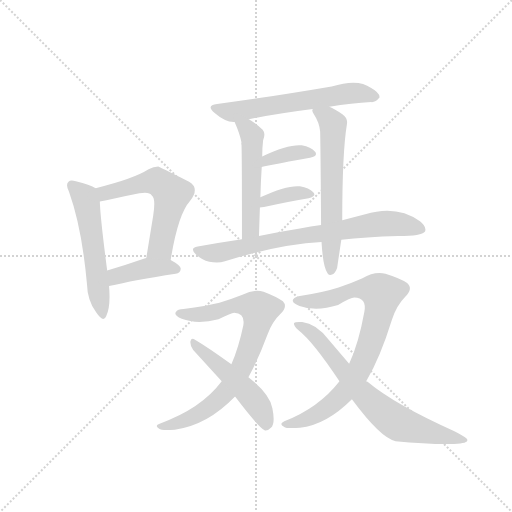
t = 0.00 s
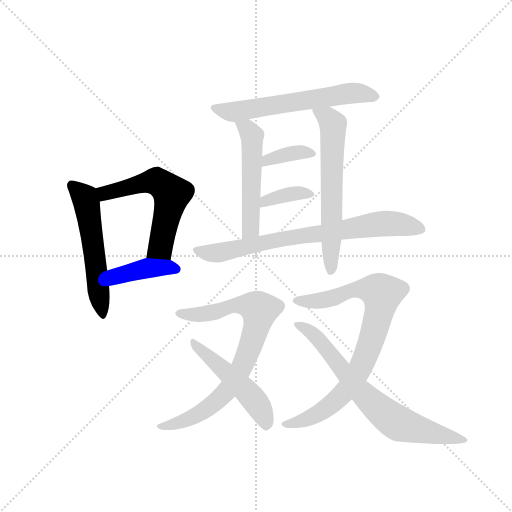
t = 1.90 s
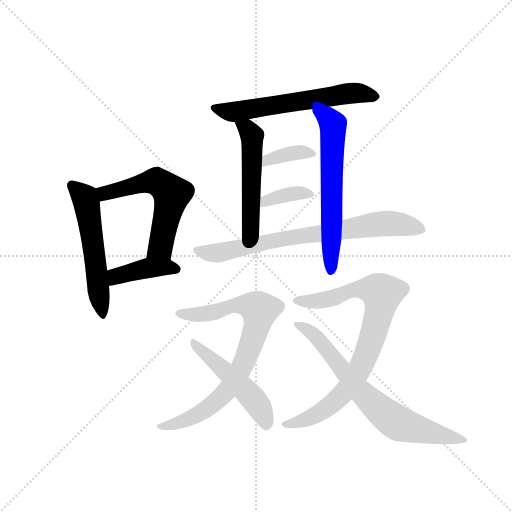
t = 3.81 s
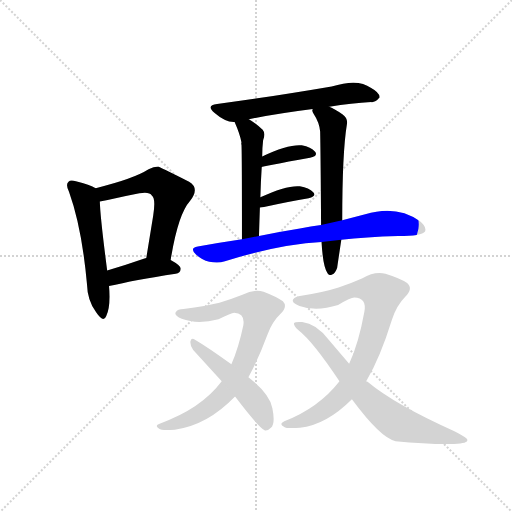
t = 5.71 s
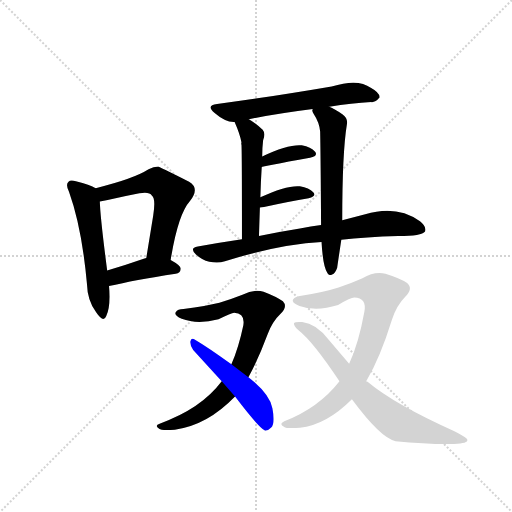
t = 7.61 s
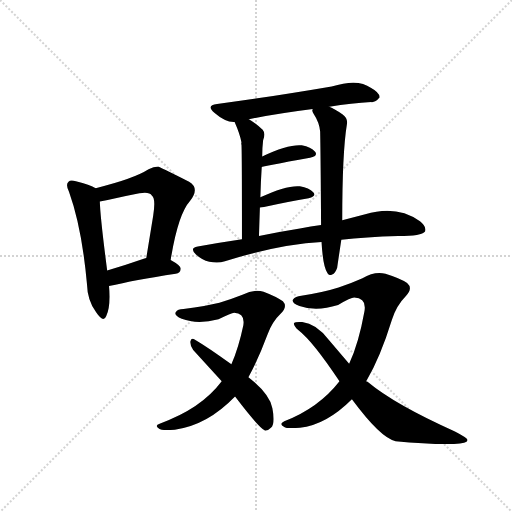
t = 9.52 s

The animated SVG that drew these frames (rendered in a browser with its animation timeline set to each time). Animation: 13 CSS @keyframes rules; one cycle of 9.52 s.

<svg version="1.1" viewBox="0 0 1024 1024" xmlns="http://www.w3.org/2000/svg">
  <g stroke="lightgray" stroke-dasharray="1,1" stroke-width="1" transform="scale(4, 4)">
    <line x1="0" y1="0" x2="256" y2="256"></line>
    <line x1="256" y1="0" x2="0" y2="256"></line>
    <line x1="128" y1="0" x2="128" y2="256"></line>
    <line x1="0" y1="128" x2="256" y2="128"></line>
  </g>
  <g transform="scale(0.92, -0.92) translate(60, -900)">
    <style type="text/css">
      
        @keyframes keyframes0 {
          from {
            stroke: blue;
            stroke-dashoffset: 549;
            stroke-width: 128;
          }
          64% {
            animation-timing-function: step-end;
            stroke: blue;
            stroke-dashoffset: 0;
            stroke-width: 128;
          }
          to {
            stroke: black;
            stroke-width: 1024;
          }
        }
        #make-me-a-hanzi-animation-0 {
          animation: keyframes0 0.69677734375s both;
          animation-delay: 0s;
          animation-timing-function: linear;
        }
      
        @keyframes keyframes1 {
          from {
            stroke: blue;
            stroke-dashoffset: 574;
            stroke-width: 128;
          }
          65% {
            animation-timing-function: step-end;
            stroke: blue;
            stroke-dashoffset: 0;
            stroke-width: 128;
          }
          to {
            stroke: black;
            stroke-width: 1024;
          }
        }
        #make-me-a-hanzi-animation-1 {
          animation: keyframes1 0.7171223958333334s both;
          animation-delay: 0.69677734375s;
          animation-timing-function: linear;
        }
      
        @keyframes keyframes2 {
          from {
            stroke: blue;
            stroke-dashoffset: 408;
            stroke-width: 128;
          }
          57% {
            animation-timing-function: step-end;
            stroke: blue;
            stroke-dashoffset: 0;
            stroke-width: 128;
          }
          to {
            stroke: black;
            stroke-width: 1024;
          }
        }
        #make-me-a-hanzi-animation-2 {
          animation: keyframes2 0.58203125s both;
          animation-delay: 1.4138997395833335s;
          animation-timing-function: linear;
        }
      
        @keyframes keyframes3 {
          from {
            stroke: blue;
            stroke-dashoffset: 608;
            stroke-width: 128;
          }
          66% {
            animation-timing-function: step-end;
            stroke: blue;
            stroke-dashoffset: 0;
            stroke-width: 128;
          }
          to {
            stroke: black;
            stroke-width: 1024;
          }
        }
        #make-me-a-hanzi-animation-3 {
          animation: keyframes3 0.7447916666666666s both;
          animation-delay: 1.9959309895833335s;
          animation-timing-function: linear;
        }
      
        @keyframes keyframes4 {
          from {
            stroke: blue;
            stroke-dashoffset: 513;
            stroke-width: 128;
          }
          63% {
            animation-timing-function: step-end;
            stroke: blue;
            stroke-dashoffset: 0;
            stroke-width: 128;
          }
          to {
            stroke: black;
            stroke-width: 1024;
          }
        }
        #make-me-a-hanzi-animation-4 {
          animation: keyframes4 0.66748046875s both;
          animation-delay: 2.74072265625s;
          animation-timing-function: linear;
        }
      
        @keyframes keyframes5 {
          from {
            stroke: blue;
            stroke-dashoffset: 621;
            stroke-width: 128;
          }
          67% {
            animation-timing-function: step-end;
            stroke: blue;
            stroke-dashoffset: 0;
            stroke-width: 128;
          }
          to {
            stroke: black;
            stroke-width: 1024;
          }
        }
        #make-me-a-hanzi-animation-5 {
          animation: keyframes5 0.75537109375s both;
          animation-delay: 3.408203125s;
          animation-timing-function: linear;
        }
      
        @keyframes keyframes6 {
          from {
            stroke: blue;
            stroke-dashoffset: 366;
            stroke-width: 128;
          }
          54% {
            animation-timing-function: step-end;
            stroke: blue;
            stroke-dashoffset: 0;
            stroke-width: 128;
          }
          to {
            stroke: black;
            stroke-width: 1024;
          }
        }
        #make-me-a-hanzi-animation-6 {
          animation: keyframes6 0.5478515625s both;
          animation-delay: 4.16357421875s;
          animation-timing-function: linear;
        }
      
        @keyframes keyframes7 {
          from {
            stroke: blue;
            stroke-dashoffset: 367;
            stroke-width: 128;
          }
          54% {
            animation-timing-function: step-end;
            stroke: blue;
            stroke-dashoffset: 0;
            stroke-width: 128;
          }
          to {
            stroke: black;
            stroke-width: 1024;
          }
        }
        #make-me-a-hanzi-animation-7 {
          animation: keyframes7 0.5486653645833334s both;
          animation-delay: 4.71142578125s;
          animation-timing-function: linear;
        }
      
        @keyframes keyframes8 {
          from {
            stroke: blue;
            stroke-dashoffset: 751;
            stroke-width: 128;
          }
          71% {
            animation-timing-function: step-end;
            stroke: blue;
            stroke-dashoffset: 0;
            stroke-width: 128;
          }
          to {
            stroke: black;
            stroke-width: 1024;
          }
        }
        #make-me-a-hanzi-animation-8 {
          animation: keyframes8 0.8611653645833334s both;
          animation-delay: 5.260091145833333s;
          animation-timing-function: linear;
        }
      
        @keyframes keyframes9 {
          from {
            stroke: blue;
            stroke-dashoffset: 794;
            stroke-width: 128;
          }
          72% {
            animation-timing-function: step-end;
            stroke: blue;
            stroke-dashoffset: 0;
            stroke-width: 128;
          }
          to {
            stroke: black;
            stroke-width: 1024;
          }
        }
        #make-me-a-hanzi-animation-9 {
          animation: keyframes9 0.8961588541666666s both;
          animation-delay: 6.121256510416666s;
          animation-timing-function: linear;
        }
      
        @keyframes keyframes10 {
          from {
            stroke: blue;
            stroke-dashoffset: 499;
            stroke-width: 128;
          }
          62% {
            animation-timing-function: step-end;
            stroke: blue;
            stroke-dashoffset: 0;
            stroke-width: 128;
          }
          to {
            stroke: black;
            stroke-width: 1024;
          }
        }
        #make-me-a-hanzi-animation-10 {
          animation: keyframes10 0.6560872395833334s both;
          animation-delay: 7.017415364583333s;
          animation-timing-function: linear;
        }
      
        @keyframes keyframes11 {
          from {
            stroke: blue;
            stroke-dashoffset: 825;
            stroke-width: 128;
          }
          73% {
            animation-timing-function: step-end;
            stroke: blue;
            stroke-dashoffset: 0;
            stroke-width: 128;
          }
          to {
            stroke: black;
            stroke-width: 1024;
          }
        }
        #make-me-a-hanzi-animation-11 {
          animation: keyframes11 0.92138671875s both;
          animation-delay: 7.673502604166666s;
          animation-timing-function: linear;
        }
      
        @keyframes keyframes12 {
          from {
            stroke: blue;
            stroke-dashoffset: 719;
            stroke-width: 128;
          }
          70% {
            animation-timing-function: step-end;
            stroke: blue;
            stroke-dashoffset: 0;
            stroke-width: 128;
          }
          to {
            stroke: black;
            stroke-width: 1024;
          }
        }
        #make-me-a-hanzi-animation-12 {
          animation: keyframes12 0.8351236979166666s both;
          animation-delay: 8.594889322916666s;
          animation-timing-function: linear;
        }
      
    </style>
    
      <path d="M 148 491 Q 136 498 105 506 Q 93 510 89 505 Q 82 499 90 483 Q 118 405 129 283 Q 130 246 149 221 Q 165 197 171 213 Q 181 235 177 278 L 173 312 Q 158 427 157 462 C 156 487 156 487 148 491 Z" fill="lightgray"></path>
    
      <path d="M 311 335 Q 327 434 353 463 Q 375 491 351 505 Q 285 538 284 538 Q 274 538 263 532 Q 230 511 148 491 C 119 484 127 457 157 462 Q 166 463 174 465 Q 211 474 243 480 Q 265 484 270 475 Q 279 469 273 431 L 258 339 C 253 309 306 305 311 335 Z" fill="lightgray"></path>
    
      <path d="M 177 278 Q 231 291 322 305 Q 332 306 333 316 Q 333 323 311 335 L 258 339 Q 255 339 254 338 Q 211 323 173 312 C 144 304 148 271 177 278 Z" fill="lightgray"></path>
    
      <path d="M 656 668 Q 705 675 747 678 Q 756 677 765 688 Q 766 698 746 709 Q 719 730 661 712 Q 520 688 412 674 Q 387 671 406 655 Q 430 634 450 635 L 481 641 Q 542 653 620 663 L 656 668 Z" fill="lightgray"></path>
    
      <path d="M 450 635 Q 462 608 465 590 Q 464 589 465 585 Q 466 564 466 380 C 466 350 502 357 503 387 Q 504 420 505 449 L 506 471 Q 507 507 509 537 L 510 560 Q 510 578 512 595 Q 518 610 511 618 Q 495 633 481 641 C 456 657 438 663 450 635 Z" fill="lightgray"></path>
    
      <path d="M 684 421 Q 684 568 694 629 Q 697 642 685 651 Q 667 664 656 668 C 629 681 616 687 620 663 Q 617 659 622 652 Q 634 634 636 614 Q 637 566 638 411 L 639 374 Q 642 320 652 306 Q 656 300 662 303 Q 669 306 673 318 Q 673 319 682 379 L 684 421 Z" fill="lightgray"></path>
    
      <path d="M 509 537 Q 509 538 614 557 Q 632 561 625 570 Q 616 580 596 584 Q 568 587 510 560 C 483 547 480 529 509 537 Z" fill="lightgray"></path>
    
      <path d="M 505 449 Q 508 449 514 450 Q 569 462 611 469 Q 629 473 621 482 Q 612 492 592 495 Q 564 498 506 471 C 479 458 475 447 505 449 Z" fill="lightgray"></path>
    
      <path d="M 682 379 Q 734 385 806 387 Q 857 387 864 397 Q 868 407 853 419 Q 802 455 734 434 L 684 421 L 638 411 Q 616 408 592 403 Q 549 396 503 387 L 466 380 Q 418 373 370 364 Q 351 361 366 347 Q 379 335 395 331 Q 414 327 429 332 Q 546 369 639 374 L 682 379 Z" fill="lightgray"></path>
    
      <path d="M 480 80 Q 502 120 522 174 Q 532 201 550 218 Q 566 233 555 245 Q 542 255 513 266 Q 491 272 467 259 Q 445 250 417 242 Q 389 235 339 228 Q 326 228 322 221 Q 318 214 335 207 Q 369 194 415 206 Q 443 219 449 220 Q 473 219 469 193 Q 459 145 443 108 L 422 71 Q 377 11 287 -21 Q 275 -25 286 -32 Q 290 -36 320 -34 Q 390 -25 451 38 L 480 80 Z" fill="lightgray"></path>
    
      <path d="M 451 38 Q 502 -29 516 -36 Q 522 -37 529 -30 Q 539 -21 532 13 Q 526 44 480 80 L 443 108 Q 392 145 363 162 Q 356 166 354 158 Q 353 148 360 139 L 422 71 L 451 38 Z" fill="lightgray"></path>
    
      <path d="M 678 71 Q 633 13 558 -16 Q 545 -22 558 -28 Q 562 -32 592 -30 Q 649 -24 705 32 L 736 72 Q 736 73 737 73 Q 767 124 792 205 Q 802 236 821 255 Q 839 273 825 285 Q 810 295 778 305 Q 754 311 728 295 Q 706 285 676 275 Q 645 265 595 257 Q 582 256 577 249 Q 573 242 591 235 Q 627 222 675 237 Q 703 253 710 253 Q 738 252 732 222 Q 720 155 699 109 L 678 71 Z" fill="lightgray"></path>
    
      <path d="M 705 32 Q 768 -53 800 -59 Q 870 -66 927 -65 Q 958 -64 956 -56 Q 956 -52 929 -38 Q 799 20 739 70 Q 736 71 736 72 L 699 109 L 655 161 Q 627 197 597 200 Q 582 201 579 198 Q 578 192 589 182 Q 620 158 678 71 L 705 32 Z" fill="lightgray"></path>
    
    
      <clipPath id="make-me-a-hanzi-clip-0">
        <path d="M 148 491 Q 136 498 105 506 Q 93 510 89 505 Q 82 499 90 483 Q 118 405 129 283 Q 130 246 149 221 Q 165 197 171 213 Q 181 235 177 278 L 173 312 Q 158 427 157 462 C 156 487 156 487 148 491 Z"></path>
      </clipPath>
      <path clip-path="url(#make-me-a-hanzi-clip-0)" d="M 96 497 L 124 470 L 128 457 L 161 219" fill="none" id="make-me-a-hanzi-animation-0" stroke-dasharray="421 842" stroke-linecap="round"></path>
    
      <clipPath id="make-me-a-hanzi-clip-1">
        <path d="M 311 335 Q 327 434 353 463 Q 375 491 351 505 Q 285 538 284 538 Q 274 538 263 532 Q 230 511 148 491 C 119 484 127 457 157 462 Q 166 463 174 465 Q 211 474 243 480 Q 265 484 270 475 Q 279 469 273 431 L 258 339 C 253 309 306 305 311 335 Z"></path>
      </clipPath>
      <path clip-path="url(#make-me-a-hanzi-clip-1)" d="M 160 471 L 168 480 L 272 506 L 288 501 L 314 478 L 289 363 L 265 346" fill="none" id="make-me-a-hanzi-animation-1" stroke-dasharray="446 892" stroke-linecap="round"></path>
    
      <clipPath id="make-me-a-hanzi-clip-2">
        <path d="M 177 278 Q 231 291 322 305 Q 332 306 333 316 Q 333 323 311 335 L 258 339 Q 255 339 254 338 Q 211 323 173 312 C 144 304 148 271 177 278 Z"></path>
      </clipPath>
      <path clip-path="url(#make-me-a-hanzi-clip-2)" d="M 181 284 L 197 301 L 254 316 L 303 320 L 323 315" fill="none" id="make-me-a-hanzi-animation-2" stroke-dasharray="280 560" stroke-linecap="round"></path>
    
      <clipPath id="make-me-a-hanzi-clip-3">
        <path d="M 656 668 Q 705 675 747 678 Q 756 677 765 688 Q 766 698 746 709 Q 719 730 661 712 Q 520 688 412 674 Q 387 671 406 655 Q 430 634 450 635 L 481 641 Q 542 653 620 663 L 656 668 Z"></path>
      </clipPath>
      <path clip-path="url(#make-me-a-hanzi-clip-3)" d="M 408 665 L 454 657 L 705 698 L 755 690" fill="none" id="make-me-a-hanzi-animation-3" stroke-dasharray="480 960" stroke-linecap="round"></path>
    
      <clipPath id="make-me-a-hanzi-clip-4">
        <path d="M 450 635 Q 462 608 465 590 Q 464 589 465 585 Q 466 564 466 380 C 466 350 502 357 503 387 Q 504 420 505 449 L 506 471 Q 507 507 509 537 L 510 560 Q 510 578 512 595 Q 518 610 511 618 Q 495 633 481 641 C 456 657 438 663 450 635 Z"></path>
      </clipPath>
      <path clip-path="url(#make-me-a-hanzi-clip-4)" d="M 459 629 L 476 622 L 489 591 L 485 412 L 481 399 L 470 394" fill="none" id="make-me-a-hanzi-animation-4" stroke-dasharray="385 770" stroke-linecap="round"></path>
    
      <clipPath id="make-me-a-hanzi-clip-5">
        <path d="M 684 421 Q 684 568 694 629 Q 697 642 685 651 Q 667 664 656 668 C 629 681 616 687 620 663 Q 617 659 622 652 Q 634 634 636 614 Q 637 566 638 411 L 639 374 Q 642 320 652 306 Q 656 300 662 303 Q 669 306 673 318 Q 673 319 682 379 L 684 421 Z"></path>
      </clipPath>
      <path clip-path="url(#make-me-a-hanzi-clip-5)" d="M 627 659 L 663 631 L 659 312" fill="none" id="make-me-a-hanzi-animation-5" stroke-dasharray="493 986" stroke-linecap="round"></path>
    
      <clipPath id="make-me-a-hanzi-clip-6">
        <path d="M 509 537 Q 509 538 614 557 Q 632 561 625 570 Q 616 580 596 584 Q 568 587 510 560 C 483 547 480 529 509 537 Z"></path>
      </clipPath>
      <path clip-path="url(#make-me-a-hanzi-clip-6)" d="M 513 544 L 522 554 L 542 560 L 582 568 L 617 565" fill="none" id="make-me-a-hanzi-animation-6" stroke-dasharray="238 476" stroke-linecap="round"></path>
    
      <clipPath id="make-me-a-hanzi-clip-7">
        <path d="M 505 449 Q 508 449 514 450 Q 569 462 611 469 Q 629 473 621 482 Q 612 492 592 495 Q 564 498 506 471 C 479 458 475 447 505 449 Z"></path>
      </clipPath>
      <path clip-path="url(#make-me-a-hanzi-clip-7)" d="M 509 454 L 553 475 L 598 481 L 614 477" fill="none" id="make-me-a-hanzi-animation-7" stroke-dasharray="239 478" stroke-linecap="round"></path>
    
      <clipPath id="make-me-a-hanzi-clip-8">
        <path d="M 682 379 Q 734 385 806 387 Q 857 387 864 397 Q 868 407 853 419 Q 802 455 734 434 L 684 421 L 638 411 Q 616 408 592 403 Q 549 396 503 387 L 466 380 Q 418 373 370 364 Q 351 361 366 347 Q 379 335 395 331 Q 414 327 429 332 Q 546 369 639 374 L 682 379 Z"></path>
      </clipPath>
      <path clip-path="url(#make-me-a-hanzi-clip-8)" d="M 368 356 L 412 350 L 573 384 L 776 414 L 856 402" fill="none" id="make-me-a-hanzi-animation-8" stroke-dasharray="623 1246" stroke-linecap="round"></path>
    
      <clipPath id="make-me-a-hanzi-clip-9">
        <path d="M 480 80 Q 502 120 522 174 Q 532 201 550 218 Q 566 233 555 245 Q 542 255 513 266 Q 491 272 467 259 Q 445 250 417 242 Q 389 235 339 228 Q 326 228 322 221 Q 318 214 335 207 Q 369 194 415 206 Q 443 219 449 220 Q 473 219 469 193 Q 459 145 443 108 L 422 71 Q 377 11 287 -21 Q 275 -25 286 -32 Q 290 -36 320 -34 Q 390 -25 451 38 L 480 80 Z"></path>
      </clipPath>
      <path clip-path="url(#make-me-a-hanzi-clip-9)" d="M 329 219 L 378 216 L 455 237 L 486 235 L 505 226 L 479 133 L 431 46 L 373 1 L 325 -21 L 291 -27" fill="none" id="make-me-a-hanzi-animation-9" stroke-dasharray="666 1332" stroke-linecap="round"></path>
    
      <clipPath id="make-me-a-hanzi-clip-10">
        <path d="M 451 38 Q 502 -29 516 -36 Q 522 -37 529 -30 Q 539 -21 532 13 Q 526 44 480 80 L 443 108 Q 392 145 363 162 Q 356 166 354 158 Q 353 148 360 139 L 422 71 L 451 38 Z"></path>
      </clipPath>
      <path clip-path="url(#make-me-a-hanzi-clip-10)" d="M 361 154 L 471 55 L 506 11 L 519 -26" fill="none" id="make-me-a-hanzi-animation-10" stroke-dasharray="371 742" stroke-linecap="round"></path>
    
      <clipPath id="make-me-a-hanzi-clip-11">
        <path d="M 678 71 Q 633 13 558 -16 Q 545 -22 558 -28 Q 562 -32 592 -30 Q 649 -24 705 32 L 736 72 Q 736 73 737 73 Q 767 124 792 205 Q 802 236 821 255 Q 839 273 825 285 Q 810 295 778 305 Q 754 311 728 295 Q 706 285 676 275 Q 645 265 595 257 Q 582 256 577 249 Q 573 242 591 235 Q 627 222 675 237 Q 703 253 710 253 Q 738 252 732 222 Q 720 155 699 109 L 678 71 Z"></path>
      </clipPath>
      <path clip-path="url(#make-me-a-hanzi-clip-11)" d="M 584 247 L 637 247 L 717 271 L 749 271 L 770 261 L 741 142 L 699 61 L 640 5 L 596 -15 L 563 -22" fill="none" id="make-me-a-hanzi-animation-11" stroke-dasharray="697 1394" stroke-linecap="round"></path>
    
      <clipPath id="make-me-a-hanzi-clip-12">
        <path d="M 705 32 Q 768 -53 800 -59 Q 870 -66 927 -65 Q 958 -64 956 -56 Q 956 -52 929 -38 Q 799 20 739 70 Q 736 71 736 72 L 699 109 L 655 161 Q 627 197 597 200 Q 582 201 579 198 Q 578 192 589 182 Q 620 158 678 71 L 705 32 Z"></path>
      </clipPath>
      <path clip-path="url(#make-me-a-hanzi-clip-12)" d="M 583 195 L 628 168 L 723 50 L 801 -18 L 938 -58 L 951 -57" fill="none" id="make-me-a-hanzi-animation-12" stroke-dasharray="591 1182" stroke-linecap="round"></path>
    
  </g>
</svg>
